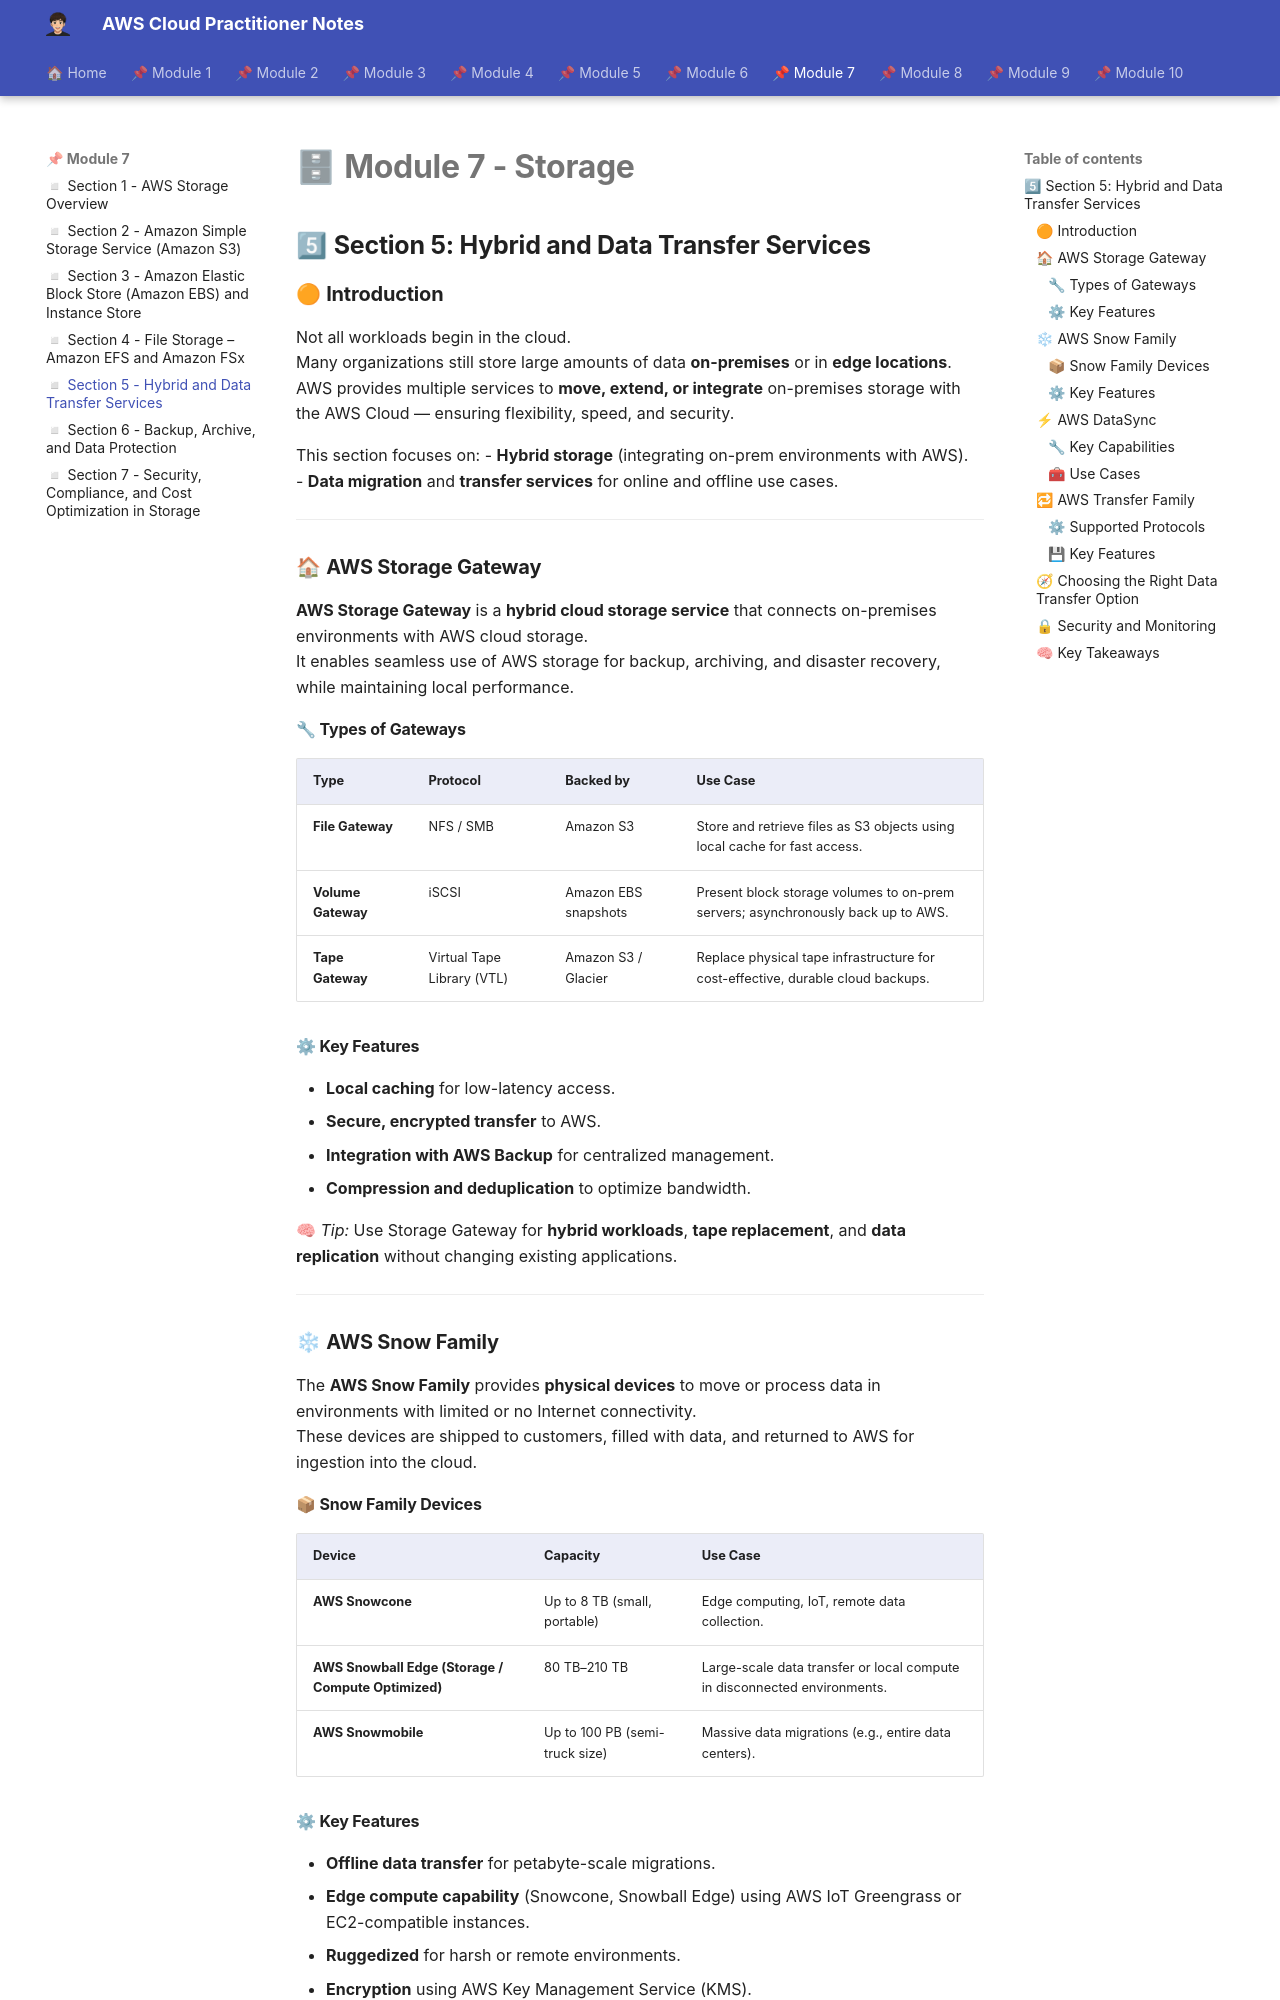

repository: albamdls/aws-notes · page: cloud-practitioner/module-7/m7_sec5/index.html · generator: mkdocs

# 🗄 **Module 7 - Storage**

## 5⃣ **Section 5: Hybrid and Data Transfer Services**

### 🟠 **Introduction**

Not all workloads begin in the cloud.  
Many organizations still store large amounts of data **on-premises** or in **edge locations**.  
AWS provides multiple services to **move, extend, or integrate** on-premises storage with the AWS Cloud — ensuring flexibility, speed, and security.

This section focuses on:
- **Hybrid storage** (integrating on-prem environments with AWS).  
- **Data migration** and **transfer services** for online and offline use cases.  

---

### 🏠 **AWS Storage Gateway**

**AWS Storage Gateway** is a **hybrid cloud storage service** that connects on-premises environments with AWS cloud storage.  
It enables seamless use of AWS storage for backup, archiving, and disaster recovery, while maintaining local performance.

#### 🔧 **Types of Gateways**

| **Type** | **Protocol** | **Backed by** | **Use Case** |
|-----------|---------------|----------------|---------------|
| **File Gateway** | NFS / SMB | Amazon S3 | Store and retrieve files as S3 objects using local cache for fast access. |
| **Volume Gateway** | iSCSI | Amazon EBS snapshots | Present block storage volumes to on-prem servers; asynchronously back up to AWS. |
| **Tape Gateway** | Virtual Tape Library (VTL) | Amazon S3 / Glacier | Replace physical tape infrastructure for cost-effective, durable cloud backups. |

#### ⚙ **Key Features**
- **Local caching** for low-latency access.  
- **Secure, encrypted transfer** to AWS.  
- **Integration with AWS Backup** for centralized management.  
- **Compression and deduplication** to optimize bandwidth.

🧠 *Tip:* Use Storage Gateway for **hybrid workloads**, **tape replacement**, and **data replication** without changing existing applications.

---

### ❄ **AWS Snow Family**

The **AWS Snow Family** provides **physical devices** to move or process data in environments with limited or no Internet connectivity.  
These devices are shipped to customers, filled with data, and returned to AWS for ingestion into the cloud.

#### 📦 **Snow Family Devices**

| **Device** | **Capacity** | **Use Case** |
|-------------|---------------|---------------|
| **AWS Snowcone** | Up to 8 TB (small, portable) | Edge computing, IoT, remote data collection. |
| **AWS Snowball Edge (Storage / Compute Optimized)** | 80 TB–210 TB | Large-scale data transfer or local compute in disconnected environments. |
| **AWS Snowmobile** | Up to 100 PB (semi-truck size) | Massive data migrations (e.g., entire data centers). |
